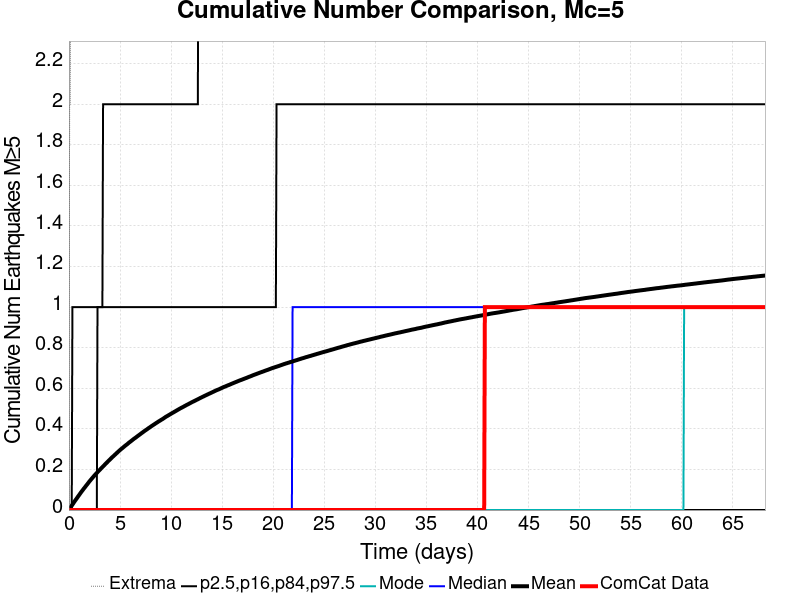

Values plotted in this chart, from the file beside it:
Time (days), ComCat Data, Simulation Mean, Simulation Median, Simulation Mode, Simulation Minimum, Simulation Maximum, 2.5 %-ile, 16 %-ile, 84 %-ile, 97.5 %-ile
0.0, 0.0, 0.0, 0.0, 0.0, 0.0, 0.0, 0.0, 0.0, 0.0, 0.0
0.06822, 0.0, 0.00561, 0.0, 0.0, 0.0, 2.0, 0.0, 0.0, 0.0, 0.0
0.1364, 0.0, 0.01078, 0.0, 0.0, 0.0, 2.0, 0.0, 0.0, 0.0, 0.0
0.2047, 0.0, 0.01627, 0.0, 0.0, 0.0, 3.0, 0.0, 0.0, 0.0, 0.0
0.2729, 0.0, 0.02169, 0.0, 0.0, 0.0, 3.0, 0.0, 0.0, 0.0, 0.0
0.3411, 0.0, 0.02668, 0.0, 0.0, 0.0, 3.0, 0.0, 0.0, 0.0, 1.0
0.4093, 0.0, 0.03169, 0.0, 0.0, 0.0, 3.0, 0.0, 0.0, 0.0, 1.0
0.4776, 0.0, 0.03706, 0.0, 0.0, 0.0, 3.0, 0.0, 0.0, 0.0, 1.0
0.5458, 0.0, 0.04232, 0.0, 0.0, 0.0, 3.0, 0.0, 0.0, 0.0, 1.0
0.614, 0.0, 0.04698, 0.0, 0.0, 0.0, 4.0, 0.0, 0.0, 0.0, 1.0
0.6822, 0.0, 0.05189, 0.0, 0.0, 0.0, 4.0, 0.0, 0.0, 0.0, 1.0
0.7505, 0.0, 0.05649, 0.0, 0.0, 0.0, 4.0, 0.0, 0.0, 0.0, 1.0
0.8187, 0.0, 0.06137, 0.0, 0.0, 0.0, 4.0, 0.0, 0.0, 0.0, 1.0
0.8869, 0.0, 0.06652, 0.0, 0.0, 0.0, 4.0, 0.0, 0.0, 0.0, 1.0
0.9551, 0.0, 0.07113, 0.0, 0.0, 0.0, 4.0, 0.0, 0.0, 0.0, 1.0
1.023, 0.0, 0.07591, 0.0, 0.0, 0.0, 5.0, 0.0, 0.0, 0.0, 1.0
1.092, 0.0, 0.08083, 0.0, 0.0, 0.0, 5.0, 0.0, 0.0, 0.0, 1.0
1.16, 0.0, 0.08564, 0.0, 0.0, 0.0, 5.0, 0.0, 0.0, 0.0, 1.0
1.228, 0.0, 0.09024, 0.0, 0.0, 0.0, 6.0, 0.0, 0.0, 0.0, 1.0
1.296, 0.0, 0.0948, 0.0, 0.0, 0.0, 6.0, 0.0, 0.0, 0.0, 1.0
1.364, 0.0, 0.09936, 0.0, 0.0, 0.0, 6.0, 0.0, 0.0, 0.0, 1.0
1.433, 0.0, 0.1041, 0.0, 0.0, 0.0, 6.0, 0.0, 0.0, 0.0, 1.0
1.501, 0.0, 0.1084, 0.0, 0.0, 0.0, 6.0, 0.0, 0.0, 0.0, 1.0
1.569, 0.0, 0.1125, 0.0, 0.0, 0.0, 6.0, 0.0, 0.0, 0.0, 1.0
1.637, 0.0, 0.1171, 0.0, 0.0, 0.0, 7.0, 0.0, 0.0, 0.0, 1.0
1.706, 0.0, 0.1217, 0.0, 0.0, 0.0, 7.0, 0.0, 0.0, 0.0, 1.0
1.774, 0.0, 0.1258, 0.0, 0.0, 0.0, 7.0, 0.0, 0.0, 0.0, 1.0
1.842, 0.0, 0.1304, 0.0, 0.0, 0.0, 7.0, 0.0, 0.0, 0.0, 1.0
1.91, 0.0, 0.1347, 0.0, 0.0, 0.0, 7.0, 0.0, 0.0, 0.0, 1.0
1.979, 0.0, 0.1394, 0.0, 0.0, 0.0, 7.0, 0.0, 0.0, 0.0, 1.0
2.047, 0.0, 0.1436, 0.0, 0.0, 0.0, 7.0, 0.0, 0.0, 0.0, 1.0
2.115, 0.0, 0.1475, 0.0, 0.0, 0.0, 7.0, 0.0, 0.0, 0.0, 1.0
2.183, 0.0, 0.1518, 0.0, 0.0, 0.0, 7.0, 0.0, 0.0, 0.0, 1.0
2.251, 0.0, 0.1559, 0.0, 0.0, 0.0, 7.0, 0.0, 0.0, 0.0, 1.0
2.32, 0.0, 0.1598, 0.0, 0.0, 0.0, 9.0, 0.0, 0.0, 0.0, 1.0
2.388, 0.0, 0.1638, 0.0, 0.0, 0.0, 9.0, 0.0, 0.0, 0.0, 1.0
2.456, 0.0, 0.1678, 0.0, 0.0, 0.0, 9.0, 0.0, 0.0, 0.0, 1.0
2.524, 0.0, 0.172, 0.0, 0.0, 0.0, 9.0, 0.0, 0.0, 0.0, 1.0
2.593, 0.0, 0.1756, 0.0, 0.0, 0.0, 9.0, 0.0, 0.0, 0.0, 1.0
2.661, 0.0, 0.1792, 0.0, 0.0, 0.0, 9.0, 0.0, 0.0, 0.0, 1.0
2.729, 0.0, 0.1829, 0.0, 0.0, 0.0, 9.0, 0.0, 0.0, 0.0, 1.0
2.797, 0.0, 0.1867, 0.0, 0.0, 0.0, 9.0, 0.0, 0.0, 1.0, 1.0
2.865, 0.0, 0.1903, 0.0, 0.0, 0.0, 9.0, 0.0, 0.0, 1.0, 1.0
2.934, 0.0, 0.194, 0.0, 0.0, 0.0, 9.0, 0.0, 0.0, 1.0, 1.0
3.002, 0.0, 0.1974, 0.0, 0.0, 0.0, 10.0, 0.0, 0.0, 1.0, 1.0
3.07, 0.0, 0.201, 0.0, 0.0, 0.0, 10.0, 0.0, 0.0, 1.0, 1.0
3.138, 0.0, 0.2047, 0.0, 0.0, 0.0, 10.0, 0.0, 0.0, 1.0, 1.0
3.207, 0.0, 0.2082, 0.0, 0.0, 0.0, 10.0, 0.0, 0.0, 1.0, 1.0
3.275, 0.0, 0.2116, 0.0, 0.0, 0.0, 10.0, 0.0, 0.0, 1.0, 1.0
3.343, 0.0, 0.2153, 0.0, 0.0, 0.0, 10.0, 0.0, 0.0, 1.0, 2.0
3.411, 0.0, 0.2186, 0.0, 0.0, 0.0, 10.0, 0.0, 0.0, 1.0, 2.0
3.479, 0.0, 0.2221, 0.0, 0.0, 0.0, 10.0, 0.0, 0.0, 1.0, 2.0
3.548, 0.0, 0.2258, 0.0, 0.0, 0.0, 10.0, 0.0, 0.0, 1.0, 2.0
3.616, 0.0, 0.2293, 0.0, 0.0, 0.0, 10.0, 0.0, 0.0, 1.0, 2.0
3.684, 0.0, 0.2325, 0.0, 0.0, 0.0, 10.0, 0.0, 0.0, 1.0, 2.0
3.752, 0.0, 0.236, 0.0, 0.0, 0.0, 10.0, 0.0, 0.0, 1.0, 2.0
3.821, 0.0, 0.2397, 0.0, 0.0, 0.0, 10.0, 0.0, 0.0, 1.0, 2.0
3.889, 0.0, 0.2432, 0.0, 0.0, 0.0, 10.0, 0.0, 0.0, 1.0, 2.0
3.957, 0.0, 0.2462, 0.0, 0.0, 0.0, 10.0, 0.0, 0.0, 1.0, 2.0
4.025, 0.0, 0.2496, 0.0, 0.0, 0.0, 10.0, 0.0, 0.0, 1.0, 2.0
... 940 more rows
